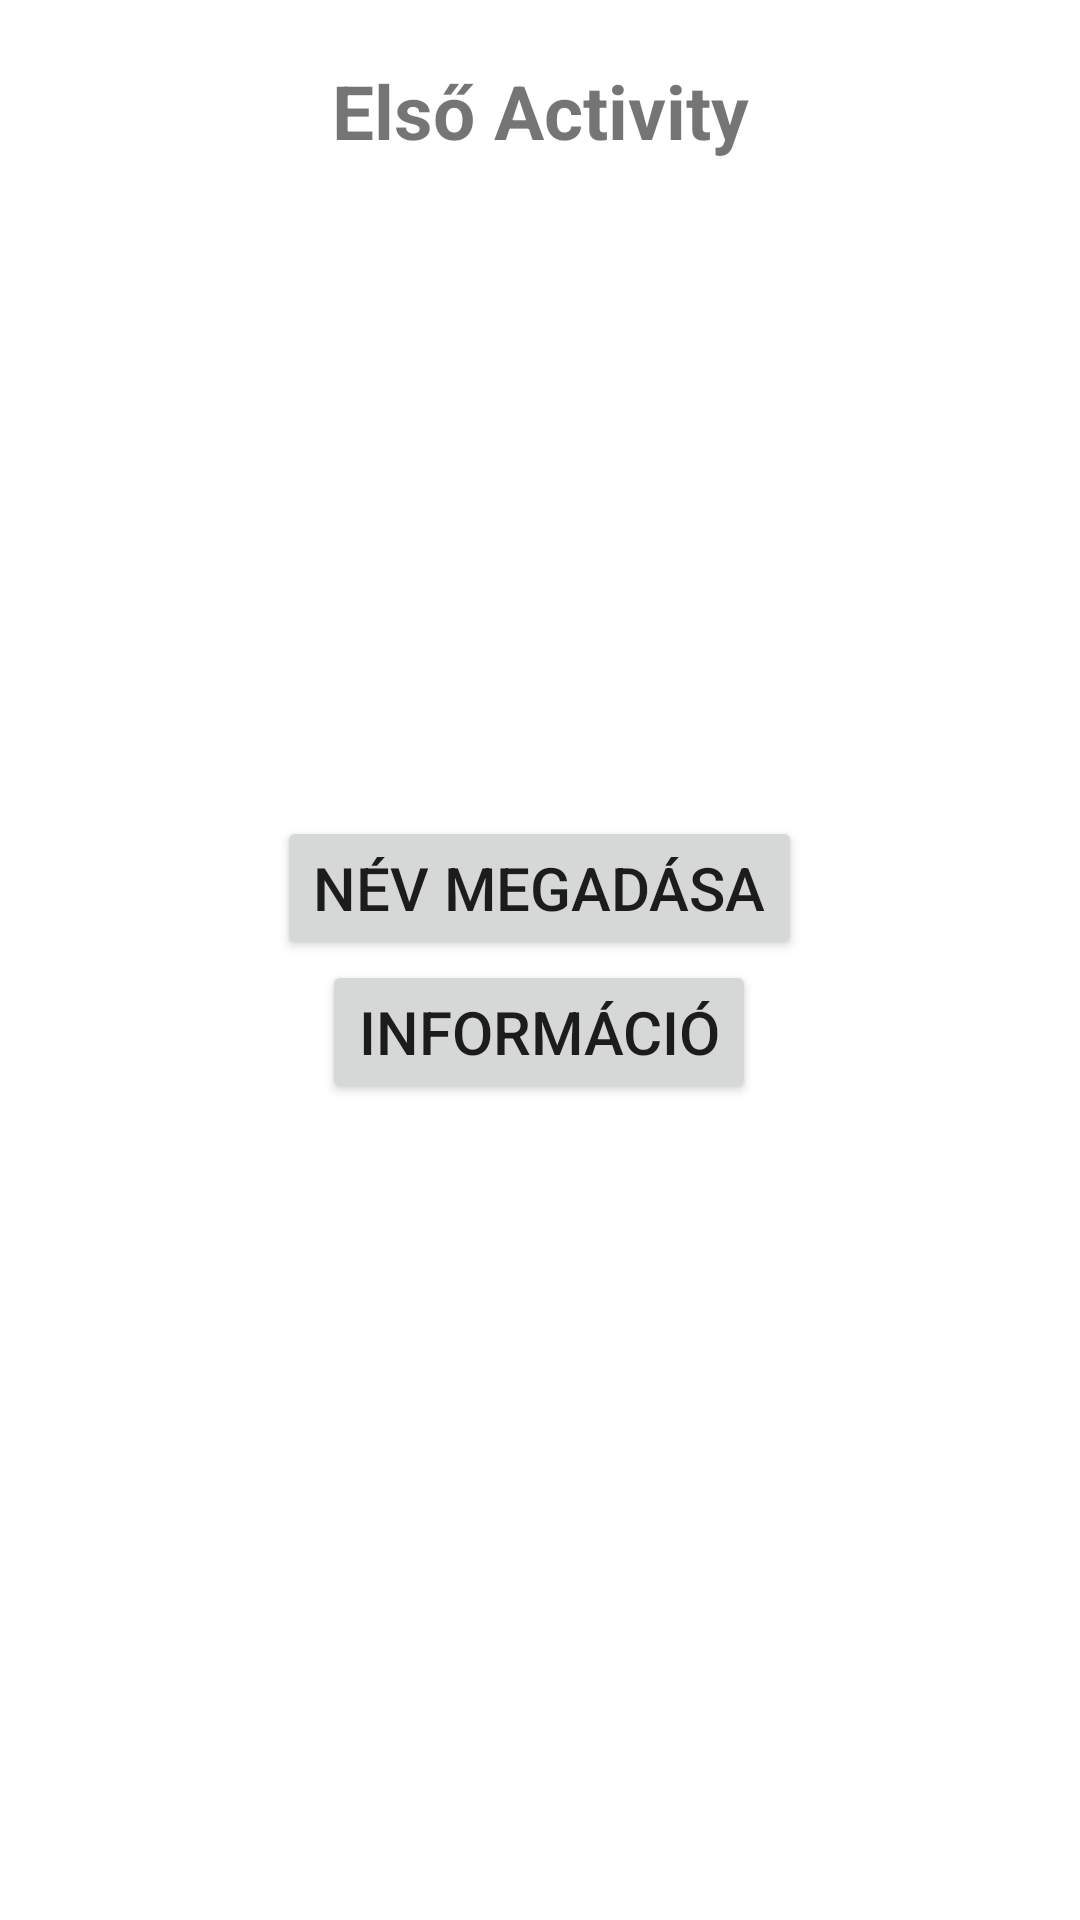

Write the Android layout XML for this screen, with the resource values it uses.
<!-- AndroidManifest.xml: application theme Theme.Menu_14S_2 -->
<!-- res/layout/activity_main.xml -->
<?xml version="1.0" encoding="utf-8"?>
<RelativeLayout xmlns:android="http://schemas.android.com/apk/res/android"
    xmlns:tools="http://schemas.android.com/tools"
    android:layout_width="match_parent"
    android:layout_height="match_parent"
    tools:context=".MainActivity">

    <TextView
        android:layout_width="match_parent"
        android:layout_height="wrap_content"
        android:layout_marginTop="20dp"
        android:text="Első Activity"
        android:textAlignment="center"
        android:textSize="25sp"
        android:textStyle="bold" />

    <LinearLayout
        android:layout_width="wrap_content"
        android:layout_height="wrap_content"
        android:layout_centerInParent="true"
        android:gravity="center"
        android:orientation="vertical">

        <Button
            android:id="@+id/buttonNev"
            android:layout_width="wrap_content"
            android:layout_height="wrap_content"
            android:text="Név megadása"
            android:textSize="20sp" />

        <Button
            android:id="@+id/buttonInformacio"
            android:layout_width="wrap_content"
            android:layout_height="wrap_content"
            android:text="Információ"
            android:textSize="20sp" />

    </LinearLayout>

</RelativeLayout>
<!-- resources referenced by this layout -->
<resources>
  <style name="Theme.Menu_14S_2" parent="Theme.MaterialComponents.DayNight.DarkActionBar">
          
          <item name="colorPrimary">@color/purple_500</item>
          <item name="colorPrimaryVariant">@color/purple_700</item>
          <item name="colorOnPrimary">@color/white</item>
          
          <item name="colorSecondary">@color/teal_200</item>
          <item name="colorSecondaryVariant">@color/teal_700</item>
          <item name="colorOnSecondary">@color/black</item>
          
          <item name="android:statusBarColor" tools:targetApi="l">?attr/colorPrimaryVariant</item>
          
      </style>
  <!-- not gathered from this repository: default colours our renderer supplied (Android Studio template values) -->
  <color name="purple_500">#FF6200EE</color>
  <color name="purple_700">#FF3700B3</color>
  <color name="teal_200">#FF03DAC5</color>
  <color name="teal_700">#FF018786</color>
  <color name="black">#FF000000</color>
  <color name="white">#FFFFFFFF</color>
</resources>
